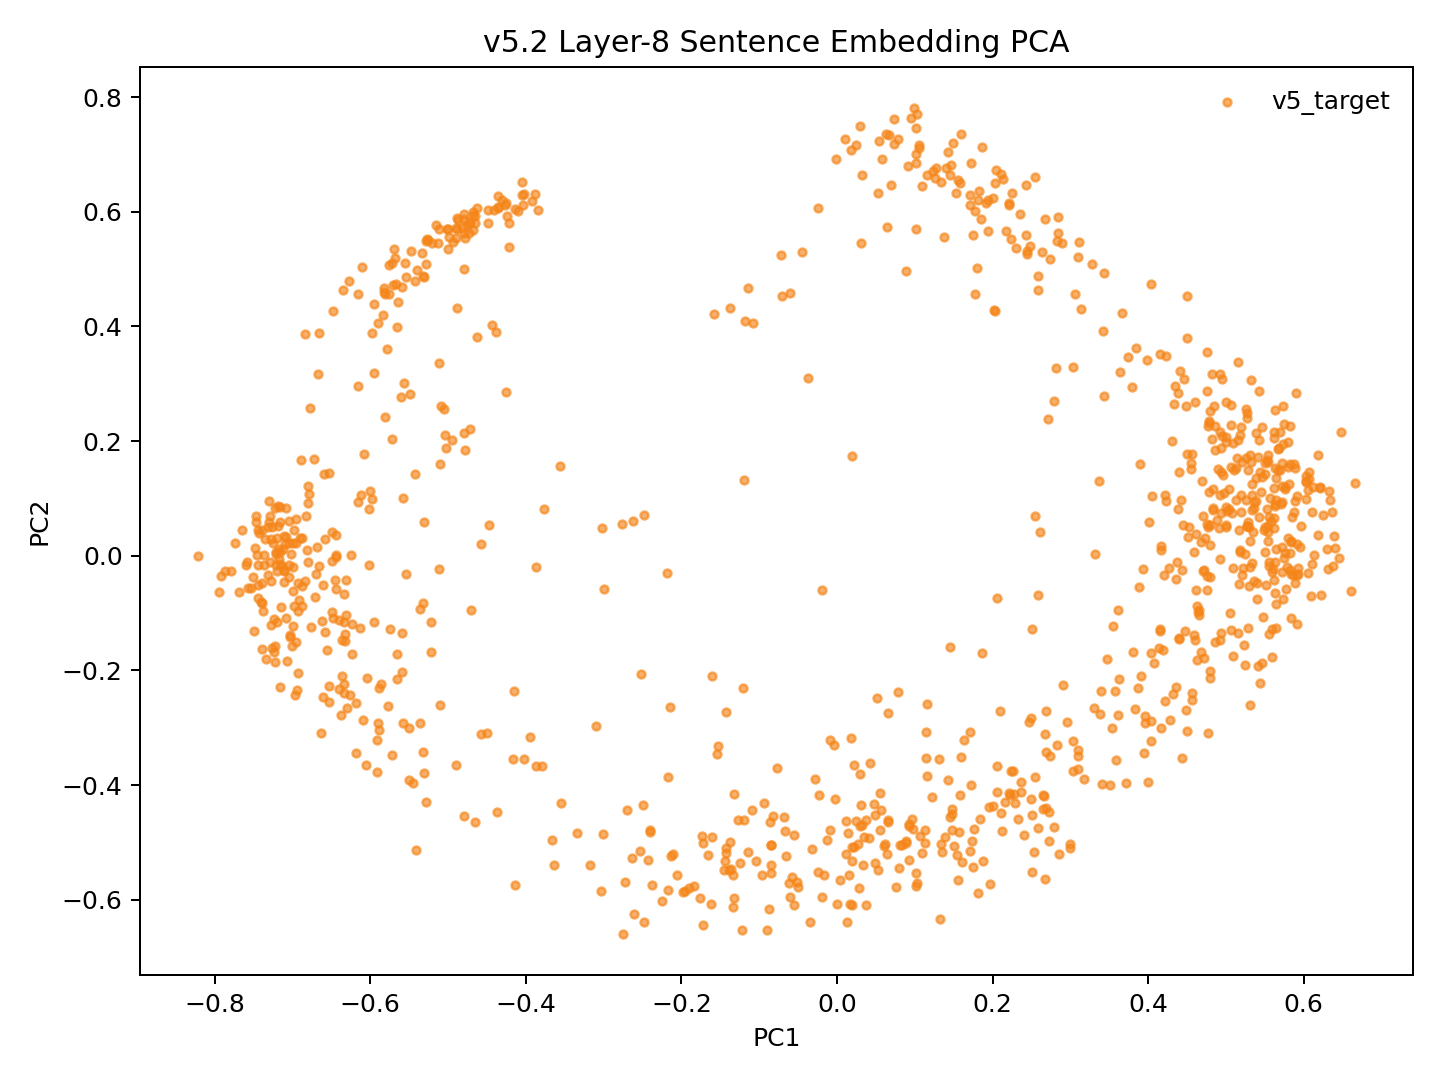

Values plotted in this chart, from the file beside it:
model_key	point_id	language_script	group	x	y	text_preview
v52_weighted_fvt_conv5way_step4000	p0	dtp_Latn	v5_target	0.08927	-0.4974	Songkuro ginayo lo?
v52_weighted_fvt_conv5way_step4000	p1	eng_Latn	v5_target	0.4997	0.05001	How big will it be?
v52_weighted_fvt_conv5way_step4000	p2	dtp_Latn	v5_target	0.02997	-0.4707	Langad-langadon ku diya!
v52_weighted_fvt_conv5way_step4000	p3	eng_Latn	v5_target	0.4824	0.2036	My longing for you is killing me!
v52_weighted_fvt_conv5way_step4000	p4	dtp_Latn	v5_target	-0.4894	-0.3641	Tuminongkiad oku id solinaid piginawaan …
v52_weighted_fvt_conv5way_step4000	p5	eng_Latn	v5_target	0.4497	0.1778	I recently broke up with my boyfriend of…
v52_weighted_fvt_conv5way_step4000	p6	dtp_Latn	v5_target	-0.5417	-0.5131	Nokoilo' oku papapanau do korita lolobi …
v52_weighted_fvt_conv5way_step4000	p7	eng_Latn	v5_target	0.4842	0.2605	I've been able to drive for more than tw…
v52_weighted_fvt_conv5way_step4000	p8	dtp_Latn	v5_target	0.2363	-0.3938	Luminabus i Tom.
v52_weighted_fvt_conv5way_step4000	p9	eng_Latn	v5_target	0.4677	-0.1671	Tom was out.
v52_weighted_fvt_conv5way_step4000	p10	dtp_Latn	v5_target	-0.09043	-0.6522	Manu oku poposolon di Tom.
v52_weighted_fvt_conv5way_step4000	p11	eng_Latn	v5_target	0.4769	0.04943	I want to make Tom jealous.
v52_weighted_fvt_conv5way_step4000	p12	dtp_Latn	v5_target	-0.05175	-0.5687	Orohian ko' do kumaau.
v52_weighted_fvt_conv5way_step4000	p13	eng_Latn	v5_target	0.5881	-0.04698	You like swimming.
v52_weighted_fvt_conv5way_step4000	p14	dtp_Latn	v5_target	-0.2137	-0.5241	Au kou mangandad no sominggu?
v52_weighted_fvt_conv5way_step4000	p15	eng_Latn	v5_target	0.4557	0.1767	Couldn't you have just waited a week?
v52_weighted_fvt_conv5way_step4000	p16	dtp_Latn	v5_target	-0.2724	-0.5693	Osonong tomod ura tinan nu mantad doho.
v52_weighted_fvt_conv5way_step4000	p17	eng_Latn	v5_target	0.5689	0.2158	You're in better shape than I am.
v52_weighted_fvt_conv5way_step4000	p18	dtp_Latn	v5_target	0.01126	-0.5207	Mamadil oku kama dau.
v52_weighted_fvt_conv5way_step4000	p19	eng_Latn	v5_target	0.4832	0.07995	I'm gonna shoot him.
v52_weighted_fvt_conv5way_step4000	p20	dtp_Latn	v5_target	-0.3661	-0.4966	Nokoumbal kou nokorongou diti tangon no?
v52_weighted_fvt_conv5way_step4000	p21	eng_Latn	v5_target	0.5435	0.1461	Have you heard this story already?
v52_weighted_fvt_conv5way_step4000	p22	dtp_Latn	v5_target	-0.3037	-0.5845	Obuli ko' daa lumisok kaka ri?
v52_weighted_fvt_conv5way_step4000	p23	eng_Latn	v5_target	0.5271	0.0518	Can you keep a secret?
v52_weighted_fvt_conv5way_step4000	p24	dtp_Latn	v5_target	-0.3544	-0.4313	Apagon gatang ilo piano nga lobi apagon …
v52_weighted_fvt_conv5way_step4000	p25	eng_Latn	v5_target	0.4607	0.2683	A piano is expensive, but a car is more …
v52_weighted_fvt_conv5way_step4000	p26	dtp_Latn	v5_target	-0.166	-0.5227	Minsingilo' ko' nangku boros Inggilis?
v52_weighted_fvt_conv5way_step4000	p27	eng_Latn	v5_target	0.4758	-0.05986	Do you study English?
v52_weighted_fvt_conv5way_step4000	p28	dtp_Latn	v5_target	-0.2435	-0.5303	Milo' oku daa mokianu kamus nu?
v52_weighted_fvt_conv5way_step4000	p29	eng_Latn	v5_target	0.4474	-0.1311	May I borrow your dictionary?
v52_weighted_fvt_conv5way_step4000	p30	dtp_Latn	v5_target	-0.217	-0.5822	Otopot toi maso id jam nu?
v52_weighted_fvt_conv5way_step4000	p31	eng_Latn	v5_target	0.5393	-0.04677	Is your watch correct?
v52_weighted_fvt_conv5way_step4000	p32	dtp_Latn	v5_target	-0.5501	-0.3905	Tinantu i pososoriuk nopo tumau sompomog…
v52_weighted_fvt_conv5way_step4000	p33	eng_Latn	v5_target	0.4385	0.2836	Some scientists predict that the world o…
v52_weighted_fvt_conv5way_step4000	p34	dtp_Latn	v5_target	-0.02368	-0.4178	Manu ko' do apol?
v52_weighted_fvt_conv5way_step4000	p35	eng_Latn	v5_target	0.5556	-0.0172	Do you like apples?
v52_weighted_fvt_conv5way_step4000	p36	dtp_Latn	v5_target	0.1453	-0.4559	Mada oku dii.
v52_weighted_fvt_conv5way_step4000	p37	eng_Latn	v5_target	0.4904	0.04849	I don't think so.
v52_weighted_fvt_conv5way_step4000	p38	dtp_Latn	v5_target	0.1963	-0.5732	Olumis ilo wotik.
v52_weighted_fvt_conv5way_step4000	p39	eng_Latn	v5_target	0.554	0.05105	That's a pretty colour.
v52_weighted_fvt_conv5way_step4000	p40	dtp_Latn	v5_target	-0.2746	-0.6594	Au oku nokoilo nunu o taakan ku kosodop.
v52_weighted_fvt_conv5way_step4000	p41	eng_Latn	v5_target	0.5109	0.149	I can't remember what I ate last night.
v52_weighted_fvt_conv5way_step4000	p42	dtp_Latn	v5_target	-0.2536	-0.5148	Nokoumbal ko' minoi hilo'd Paris di gulu…
v52_weighted_fvt_conv5way_step4000	p43	eng_Latn	v5_target	0.4689	0.1297	Have you ever been to Paris?
v52_weighted_fvt_conv5way_step4000	p44	dtp_Latn	v5_target	-0.1759	-0.5977	Kikaraja isido dot oruhai sabaagi do man…
v52_weighted_fvt_conv5way_step4000	p45	eng_Latn	v5_target	0.4381	0.08227	She got a part-time job as a typist.
v52_weighted_fvt_conv5way_step4000	p46	dtp_Latn	v5_target	-0.4028	-0.3546	Manahak nopo do tunturu tokoro nga onuan…
v52_weighted_fvt_conv5way_step4000	p47	eng_Latn	v5_target	0.4505	0.38	Give someone the little finger, and he w…
v52_weighted_fvt_conv5way_step4000	p48	dtp_Latn	v5_target	0.05232	-0.5474	Muhot oku diya po toruhai kio.
v52_weighted_fvt_conv5way_step4000	p49	eng_Latn	v5_target	0.4948	0.2088	I want to ask you one last favor.
v52_weighted_fvt_conv5way_step4000	p50	dtp_Latn	v5_target	-0.2374	-0.574	Ih singa nopo nga wowoyoon hiri'd gowuto…
v52_weighted_fvt_conv5way_step4000	p51	eng_Latn	v5_target	0.3895	0.1594	The lion is the king of the jungle.
v52_weighted_fvt_conv5way_step4000	p52	dtp_Latn	v5_target	0.09237	-0.5313	Au tagal tikit.
v52_weighted_fvt_conv5way_step4000	p53	eng_Latn	v5_target	0.5555	-0.01036	No tickets are needed.
v52_weighted_fvt_conv5way_step4000	p54	dtp_Latn	v5_target	-0.01285	-0.4961	Au tagal yahai ponongkiboros diolo.
v52_weighted_fvt_conv5way_step4000	p55	eng_Latn	v5_target	0.5383	0.2143	We don't need to talk to them.
v52_weighted_fvt_conv5way_step4000	p56	dtp_Latn	v5_target	0.03337	-0.5397	Nunu binoli nu?
v52_weighted_fvt_conv5way_step4000	p57	eng_Latn	v5_target	0.4626	-0.08774	What did you buy?
v52_weighted_fvt_conv5way_step4000	p58	dtp_Latn	v5_target	0.01933	-0.5326	Obulou ilo tawan.
v52_weighted_fvt_conv5way_step4000	p59	eng_Latn	v5_target	0.5856	-0.03301	The sky is blue.
... 987 more rows
